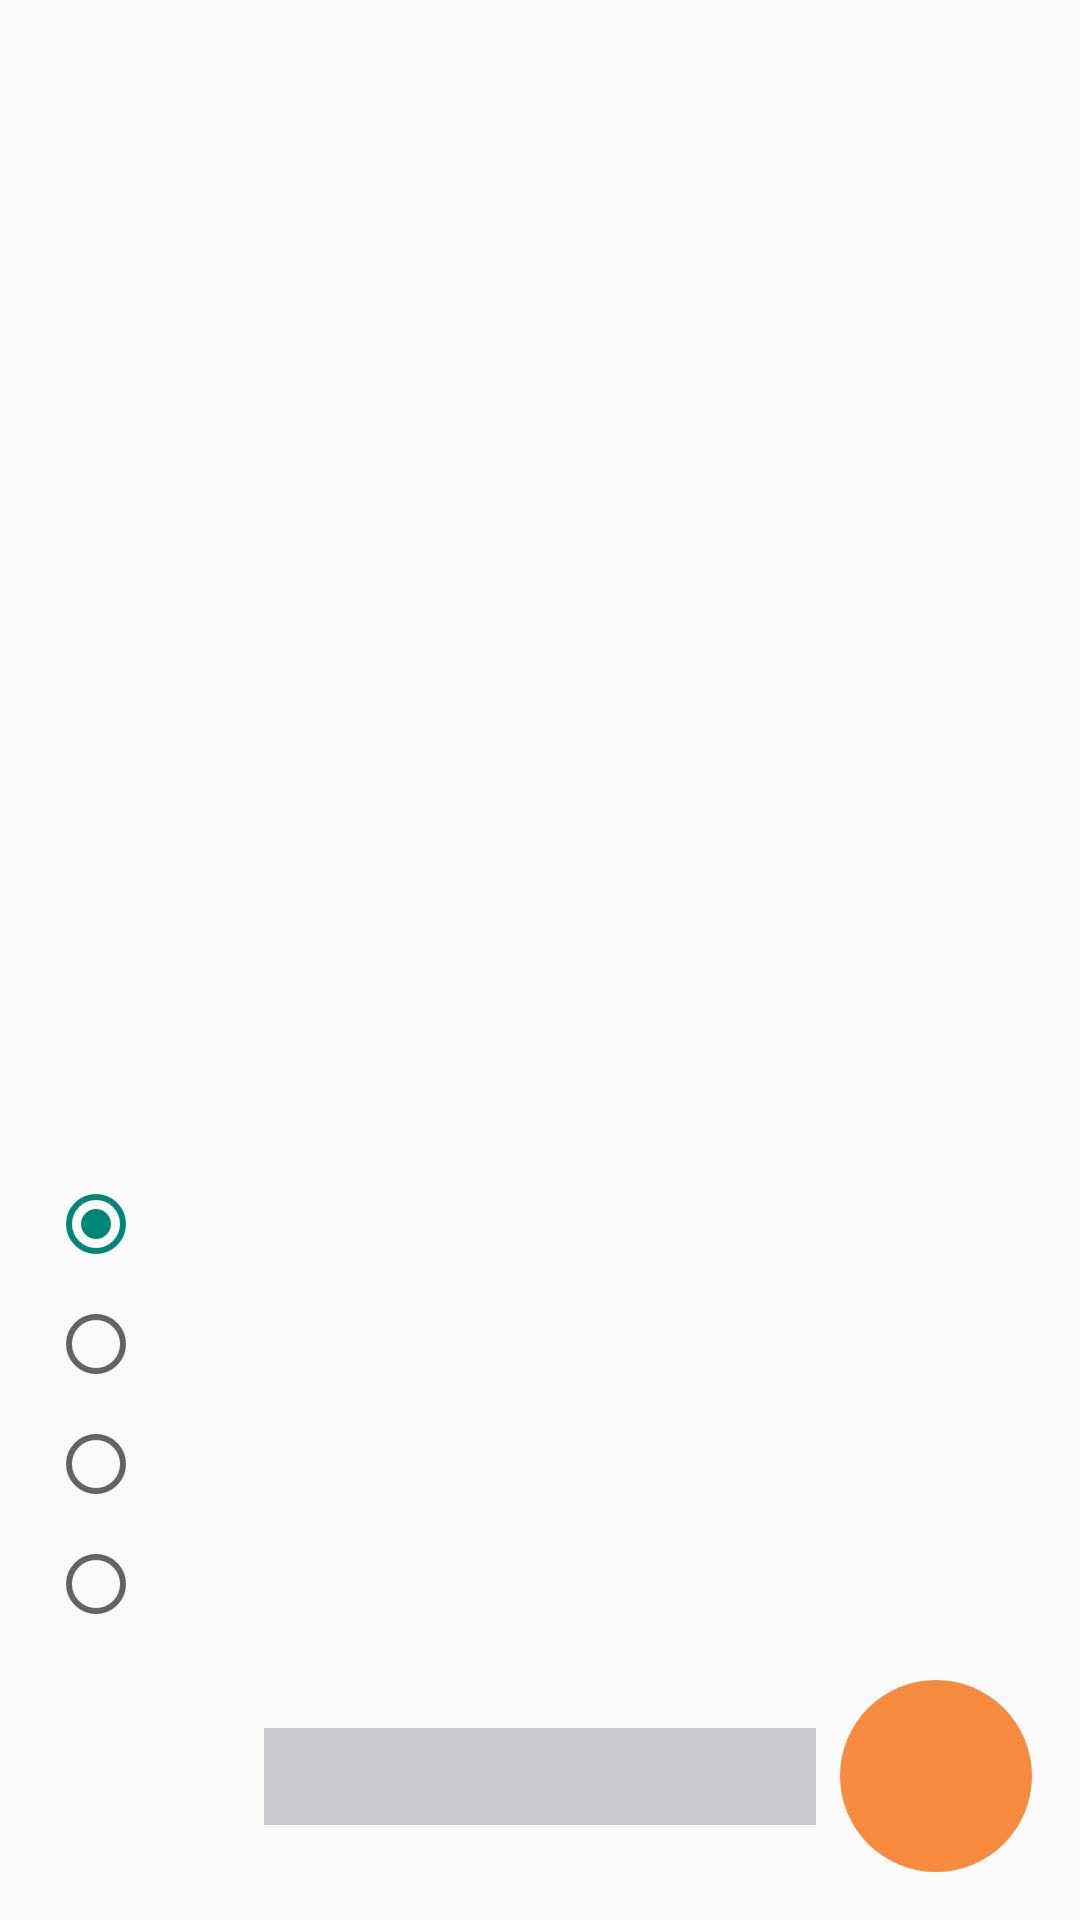

Here is an Android app screen rendered from its layout file. Give the layout XML and the strings, colors and styles it references.
<!-- AndroidManifest.xml: application theme Base.Theme.AppCompat.Light -->
<!-- res/layout/activity_galdera.xml -->
<?xml version="1.0" encoding="utf-8"?>
<android.support.constraint.ConstraintLayout xmlns:android="http://schemas.android.com/apk/res/android"
    xmlns:app="http://schemas.android.com/apk/res-auto"
    xmlns:tools="http://schemas.android.com/tools"
    android:id="@+id/galderaLayout"
    android:layout_width="match_parent"
    android:layout_height="match_parent"
    tools:context=".activities.GalderaActivity">

    <android.support.constraint.ConstraintLayout
        android:id="@+id/constraintLayout3"
        android:layout_width="0dp"
        android:layout_height="wrap_content"
        android:layout_marginBottom="8dp"
        android:layout_marginEnd="8dp"
        android:layout_marginLeft="8dp"
        android:layout_marginRight="8dp"
        android:layout_marginStart="8dp"
        app:layout_constraintBottom_toBottomOf="parent"
        app:layout_constraintEnd_toEndOf="parent"
        app:layout_constraintHorizontal_bias="1.0"
        app:layout_constraintStart_toStartOf="parent">

        <ImageView
            android:id="@+id/galdera_hurIV"
            android:layout_width="64dp"
            android:layout_height="64dp"
            android:layout_gravity="center_vertical"
            android:layout_marginBottom="8dp"
            android:layout_marginEnd="8dp"
            android:layout_marginRight="8dp"
            android:layout_marginTop="8dp"
            android:background="@drawable/circleorange"
            android:contentDescription="Next"
            android:padding="10dp"
            app:layout_constraintBottom_toBottomOf="parent"
            app:layout_constraintEnd_toEndOf="parent"
            app:layout_constraintTop_toTopOf="parent"
            app:srcCompat="@drawable/ic_arrow_forward_black_24dp" />

        <ImageView
            android:id="@+id/galdera_aurreIV"
            android:layout_width="64dp"
            android:layout_height="64dp"
            android:layout_gravity="center_vertical"
            android:layout_marginBottom="8dp"
            android:layout_marginLeft="8dp"
            android:layout_marginStart="8dp"
            android:layout_marginTop="8dp"
            android:background="@drawable/circleorange"
            android:contentDescription="Previous"
            android:padding="10dp"
            android:visibility="invisible"
            app:layout_constraintBottom_toBottomOf="parent"
            app:layout_constraintStart_toStartOf="parent"
            app:layout_constraintTop_toTopOf="parent"
            app:srcCompat="@drawable/ic_arrow_back_black_24dp"
            tools:visibility="visible" />

        <TextView
            android:id="@+id/galdera_enum"
            android:layout_width="0dp"
            android:layout_height="wrap_content"
            android:layout_marginBottom="8dp"
            android:layout_marginEnd="8dp"
            android:layout_marginLeft="8dp"
            android:layout_marginRight="8dp"
            android:layout_marginStart="8dp"
            android:layout_marginTop="8dp"
            android:background="@color/lightgray"
            android:gravity="center"
            android:textSize="24sp"
            android:textStyle="bold"
            app:layout_constraintBottom_toBottomOf="parent"
            app:layout_constraintEnd_toStartOf="@+id/galdera_hurIV"
            app:layout_constraintStart_toEndOf="@+id/galdera_aurreIV"
            app:layout_constraintTop_toTopOf="parent"
            tools:text="2/5" />
    </android.support.constraint.ConstraintLayout>

    <TextView
        android:id="@+id/galderaTV"
        android:layout_width="0dp"
        android:layout_height="wrap_content"
        android:layout_marginEnd="8dp"
        android:layout_marginLeft="8dp"
        android:layout_marginRight="8dp"
        android:layout_marginStart="8dp"
        android:layout_marginTop="16dp"
        android:gravity="center"
        android:textSize="18sp"
        android:textStyle="bold"
        app:layout_constraintEnd_toEndOf="parent"
        app:layout_constraintHorizontal_bias="0.0"
        app:layout_constraintStart_toStartOf="parent"
        app:layout_constraintTop_toTopOf="parent"
        tools:text="Galdera" />

    <RadioGroup
        android:id="@+id/galderaRadioGroup"
        android:layout_width="0dp"
        android:layout_height="wrap_content"
        android:layout_marginBottom="8dp"
        android:layout_marginEnd="8dp"
        android:layout_marginLeft="8dp"
        android:layout_marginRight="8dp"
        android:layout_marginStart="8dp"
        android:layout_weight="1"
        android:orientation="vertical"
        app:layout_constraintBottom_toTopOf="@+id/sendGalderaButton"
        app:layout_constraintEnd_toEndOf="parent"
        app:layout_constraintStart_toStartOf="parent">

        <RadioButton
            android:id="@+id/galdera_op1"
            android:layout_width="match_parent"
            android:layout_height="wrap_content"
            android:layout_gravity="center"
            android:layout_marginEnd="8dp"
            android:layout_marginLeft="8dp"
            android:layout_marginRight="8dp"
            android:layout_marginStart="8dp"
            android:layout_marginTop="8dp"
            android:layout_weight="1"
            android:checked="true"
            app:layout_constraintEnd_toEndOf="parent"
            app:layout_constraintStart_toStartOf="parent"
            app:layout_constraintTop_toTopOf="parent"
            tools:text="Erantzuna" />

        <RadioButton
            android:id="@+id/galdera_op2"
            android:layout_width="match_parent"
            android:layout_height="wrap_content"
            android:layout_gravity="center"
            android:layout_marginEnd="8dp"
            android:layout_marginLeft="8dp"
            android:layout_marginRight="8dp"
            android:layout_marginStart="8dp"
            android:layout_marginTop="8dp"
            android:layout_weight="1"
            app:layout_constraintEnd_toEndOf="parent"
            app:layout_constraintStart_toStartOf="parent"
            app:layout_constraintTop_toBottomOf="@+id/galdera_op1"
            tools:text="Erantzuna" />

        <RadioButton
            android:id="@+id/galdera_op3"
            android:layout_width="match_parent"
            android:layout_height="wrap_content"
            android:layout_gravity="center"
            android:layout_marginEnd="8dp"
            android:layout_marginLeft="8dp"
            android:layout_marginRight="8dp"
            android:layout_marginStart="8dp"
            android:layout_marginTop="8dp"
            android:layout_weight="1"
            app:layout_constraintEnd_toEndOf="parent"
            app:layout_constraintStart_toStartOf="parent"
            app:layout_constraintTop_toBottomOf="@+id/galdera_op2"
            tools:text="Erantzuna" />

        <RadioButton
            android:id="@+id/galdera_op4"
            android:layout_width="match_parent"
            android:layout_height="wrap_content"
            android:layout_gravity="center"
            android:layout_marginEnd="8dp"
            android:layout_marginLeft="8dp"
            android:layout_marginRight="8dp"
            android:layout_marginStart="8dp"
            android:layout_marginTop="8dp"
            android:layout_weight="1"
            app:layout_constraintEnd_toEndOf="parent"
            app:layout_constraintStart_toStartOf="parent"
            app:layout_constraintTop_toBottomOf="@+id/galdera_op3"
            tools:text="Erantzuna" />

    </RadioGroup>

    <Button
        android:id="@+id/sendGalderaButton"
        android:layout_width="0dp"
        android:layout_height="wrap_content"
        android:layout_marginBottom="8dp"
        android:layout_marginEnd="8dp"
        android:layout_marginLeft="8dp"
        android:layout_marginRight="8dp"
        android:layout_marginStart="8dp"
        android:text="@string/registerButton"
        android:visibility="gone"
        tools:visibility="visible"
        app:layout_constraintBottom_toTopOf="@+id/constraintLayout3"
        app:layout_constraintEnd_toEndOf="parent"
        app:layout_constraintHorizontal_bias="0.0"
        app:layout_constraintStart_toStartOf="parent" />

    <LinearLayout
        android:id="@+id/galdera_image_layout"
        android:layout_width="0dp"
        android:layout_height="0dp"
        android:gravity="center"
        android:orientation="horizontal"
        app:layout_constraintBottom_toTopOf="@+id/galderaRadioGroup"
        app:layout_constraintEnd_toEndOf="parent"
        app:layout_constraintStart_toStartOf="parent"
        app:layout_constraintTop_toBottomOf="@+id/galderaTV">

        <ImageView
            android:id="@+id/imageView_galdera"
            android:layout_width="wrap_content"
            android:layout_height="wrap_content"
            android:layout_gravity="center"
            android:layout_marginBottom="8dp"
            android:layout_marginEnd="8dp"
            android:layout_marginLeft="8dp"
            android:layout_marginRight="8dp"
            android:layout_marginStart="8dp"
            android:layout_marginTop="8dp"
            android:visibility="visible"
            app:srcCompat="@drawable/empty" />
    </LinearLayout>

</android.support.constraint.ConstraintLayout>
<!-- resources referenced by this layout -->
<resources>
  <color name="lightgray">#c7c9cc</color>
  <!-- drawable circleorange (drawable) -->
  <?xml version="1.0" encoding="utf-8"?>
  <shape android:shape="oval" xmlns:android="http://schemas.android.com/apk/res/android" >
      <solid android:color="@color/orange"/>
  </shape>
  <!-- drawable empty (drawable) -->
  <?xml version="1.0" encoding="utf-8"?>
  <vector xmlns:android="http://schemas.android.com/apk/res/android"
      android:width="207.07143dp"
      android:height="66.714288dp"
      android:viewportWidth="207.07143"
      android:viewportHeight="66.714288">
  
      <group
          android:translateX="-52.714287"
          android:translateY="-69.362206">
          <path
              android:fillColor="#ffffff"
              android:fillAlpha="0"
              android:fillType="evenOdd"
              android:strokeColor="#ffffff"
              android:strokeAlpha="0"
              android:strokeWidth="1"
              android:pathData="M 53.214287 69.862206 H 259.285717 V 135.576493 H 53.214287 V 69.862206 Z" />
      </group>
  </vector>
  <string name="registerButton">Bidali</string>
  <color name="orange">#f78c40</color>
</resources>
